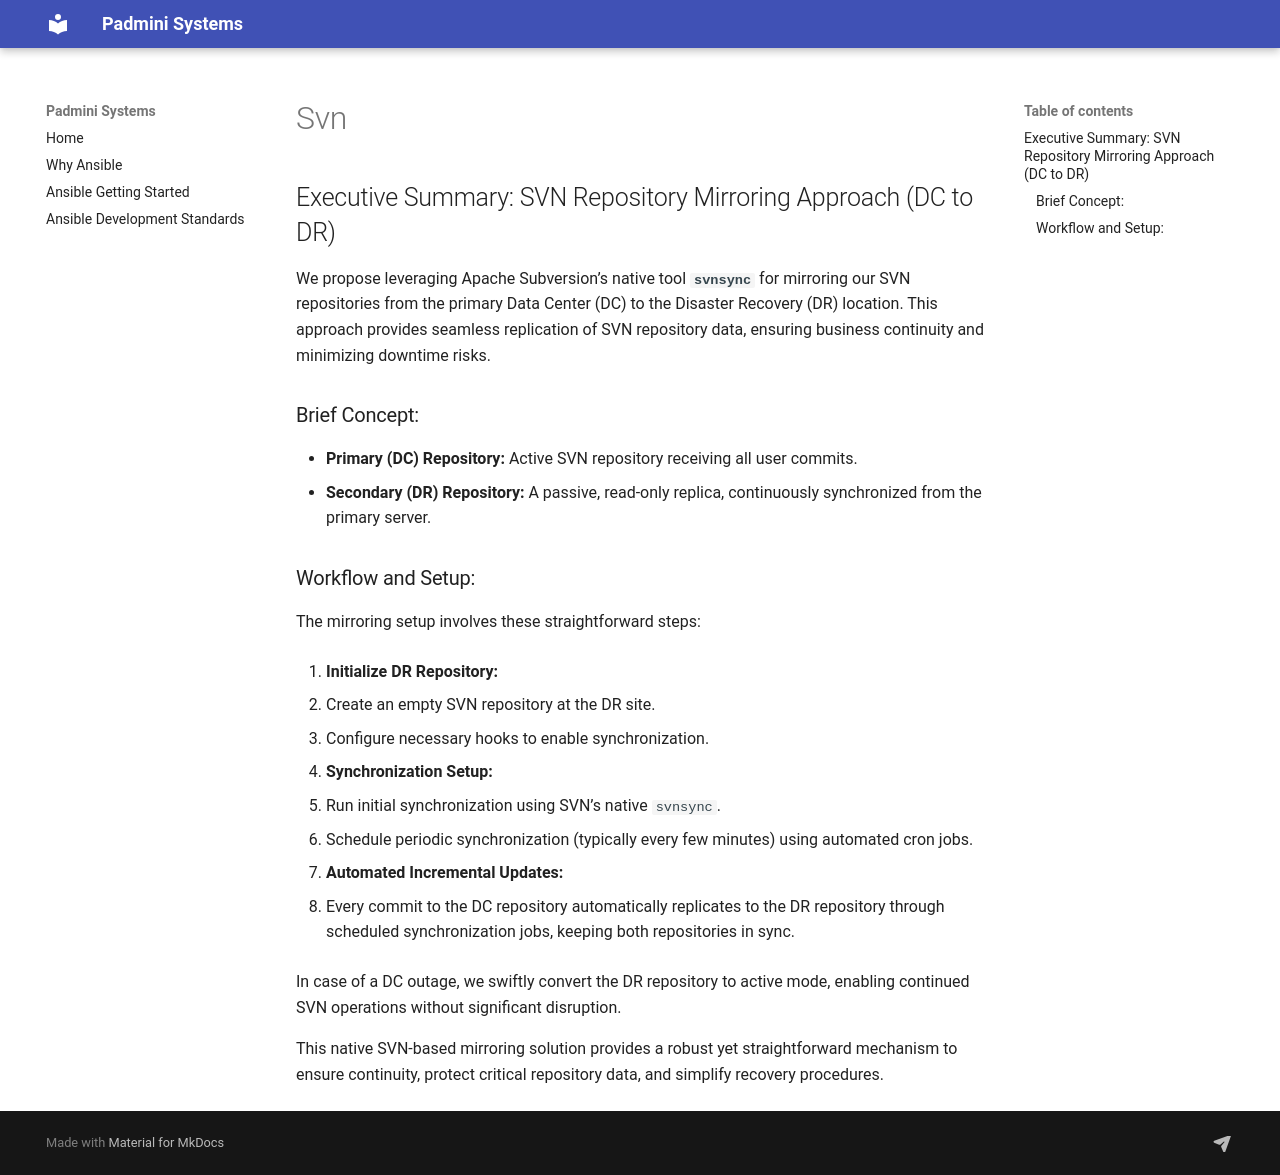

repository: padminisys/padminisys.github.io · page: aqm-drdc/svn/index.html · generator: mkdocs

## Executive Summary: SVN Repository Mirroring Approach (DC to DR)

We propose leveraging Apache Subversion’s native tool **`svnsync`** for mirroring our SVN repositories from the primary Data Center (DC) to the Disaster Recovery (DR) location. This approach provides seamless replication of SVN repository data, ensuring business continuity and minimizing downtime risks.

### Brief Concept:

* **Primary (DC) Repository:** Active SVN repository receiving all user commits.
* **Secondary (DR) Repository:** A passive, read-only replica, continuously synchronized from the primary server.

### Workflow and Setup:

The mirroring setup involves these straightforward steps:

1. **Initialize DR Repository:**

   * Create an empty SVN repository at the DR site.
   * Configure necessary hooks to enable synchronization.

2. **Synchronization Setup:**

   * Run initial synchronization using SVN’s native `svnsync`.
   * Schedule periodic synchronization (typically every few minutes) using automated cron jobs.

3. **Automated Incremental Updates:**

   * Every commit to the DC repository automatically replicates to the DR repository through scheduled synchronization jobs, keeping both repositories in sync.

In case of a DC outage, we swiftly convert the DR repository to active mode, enabling continued SVN operations without significant disruption.

This native SVN-based mirroring solution provides a robust yet straightforward mechanism to ensure continuity, protect critical repository data, and simplify recovery procedures.
